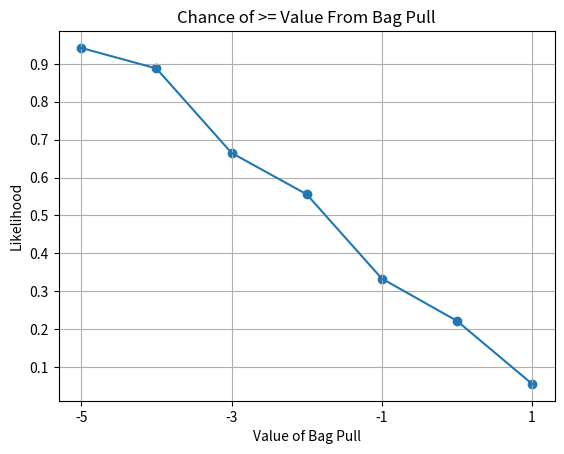

Reproduce this figure in Python.
from collections import defaultdict
from enum import Enum, auto
import random
import seaborn as sns
import matplotlib.pyplot as plt
import pandas as pd


class Token(Enum):
	PlusOne = auto()
	Zero = auto()
	MinusOne = auto()
	MinusTwo = auto()
	MinusThree = auto()
	MinusFour = auto()
	MinusFive = auto()
	MinusSix = auto()
	MinusSeven = auto()
	MinusEight = auto()
	Cultist = auto()
	Skull = auto()
	Tablet = auto()
	ElderThing = auto()
	Tentacle = auto()
	Frost = auto()
	Curse = auto()
	Blessing = auto()
	Star = auto()


tokenValues = {
	Token.PlusOne: 1,
	Token.Zero: 0,
	Token.MinusOne: -1,
	Token.MinusTwo: -2,
	Token.MinusThree: -3,
	Token.MinusFour: -4,
	Token.MinusFive: -5,
	Token.MinusSix: -6,
	Token.MinusSeven: -7,
	Token.MinusEight: -8,
	Token.Cultist: -2,
	Token.Skull: -4,
	Token.Tablet: -3,
	Token.ElderThing: -4,
	Token.Frost: -1,
	Token.Curse: -2,
	Token.Blessing: 2,
	Token.Star: 1
}

pullAgainTypes = {
	Token.Frost,
	Token.Blessing,
	Token.Curse
}


# Returns a tuple of a boolean and an int
# If the boolean is True then this pull is an auto fail
# If the boolean is False, then the int is the result of this pull
def pullFromBag(curBag: list, pulledAlready: set, curVal: int = 0) -> (bool, int):
	tokenIndex = random.randint(0, len(curBag) - 1)

	token = curBag[tokenIndex]
	curBag.remove(token)

	if token == Token.Tentacle or (token == Token.Frost and Token.Frost in pulledAlready):
		return True, 0

	curVal += tokenValues[token]
	pulledAlready.add(token)

	if token in pullAgainTypes:
		return pullFromBag(curBag, pulledAlready, curVal)
	else:
		return False, curVal


def getBag(bagDict: dict) -> list:
	tempBag = []

	for key in bagCount:
		tempBag += [key for _ in range(bagDict[key])]

	return tempBag


if __name__ == '__main__':
	bagCount = {
		Token.Zero: 2,
		Token.MinusOne: 2,
		Token.MinusTwo: 2,
		Token.MinusThree: 1,
		Token.MinusFour: 2,
		Token.MinusFive: 1,
		Token.Frost: 0,
		Token.Skull: 2,
		Token.Cultist: 2,
		Token.Tablet: 1,
		Token.Tentacle: 1,
		Token.Star: 1,
		Token.Curse: 0
	}

	bag = getBag(bagCount)

	numOfRuns = 100000
	autoFailCount = 0.0
	sumOfResults = 0.0

	valDict = defaultdict(int)

	resultCounts = defaultdict(int)

	for _ in range(numOfRuns):
		autoFailed, val = pullFromBag(bag.copy(), set())

		resultCounts[val] += 1

		if autoFailed:
			autoFailCount += 1
		else:
			sumOfResults += val

	autoFailChance = autoFailCount / numOfRuns
	expectedValue = sumOfResults / (numOfRuns - autoFailCount)

	print('Auto Fail Percent =', autoFailChance * 100, '%')
	print('Expected Value =', expectedValue)

	resultVals = sorted(list(resultCounts))
	percents = [(resultCounts[result] / numOfRuns) - (resultCounts[result] / numOfRuns * autoFailChance)
				for result in resultVals]

	for i in range(len(percents) - 2, -1, -1):
		percents[i] = percents[i] + percents[i + 1]

	data = {
		"y": percents,
		"x": resultVals
	}

	df = pd.DataFrame(data)

	print(df)
	plt.grid()
	sns.lineplot(data=df, y="y", x="x")
	# plt.xticks(resultVals)
	plt.xticks(resultVals[::2])
	plt.yticks([0, .1, .2, .3, .4, .5, .6, .7, .8, .9, 1.0])
	plt.xlabel("Value of Bag Pull")
	plt.ylabel("Likelihood")
	plt.title("Chance of >= Value From Bag Pull")
	plt.scatter(df['x'], df['y'], zorder=1)
	plt.show()
